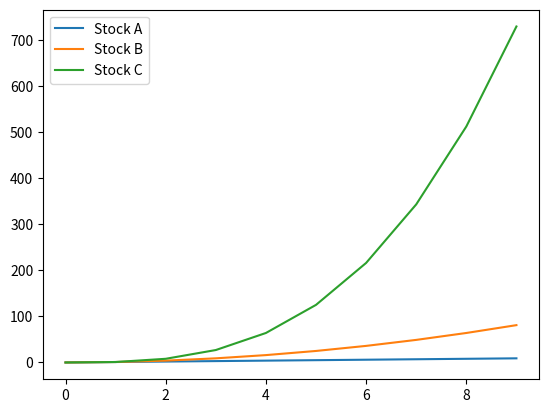

Source code (Python):
import numpy as np
import matplotlib.pyplot as plt
import os

stock_a = [0, 1, 2, 3, 4, 5, 6, 7, 8, 9]
stock_b = [0, 1, 4, 9, 16, 25, 36, 49, 64, 81]
stock_c = [0, 1, 8, 27, 64, 125, 216, 343, 512, 729]

plt.plot(stock_a, label='Stock A')
plt.plot(stock_b, label='Stock B')
plt.plot(stock_c, label='Stock C')

plt.legend(loc="upper left")
plt.show()